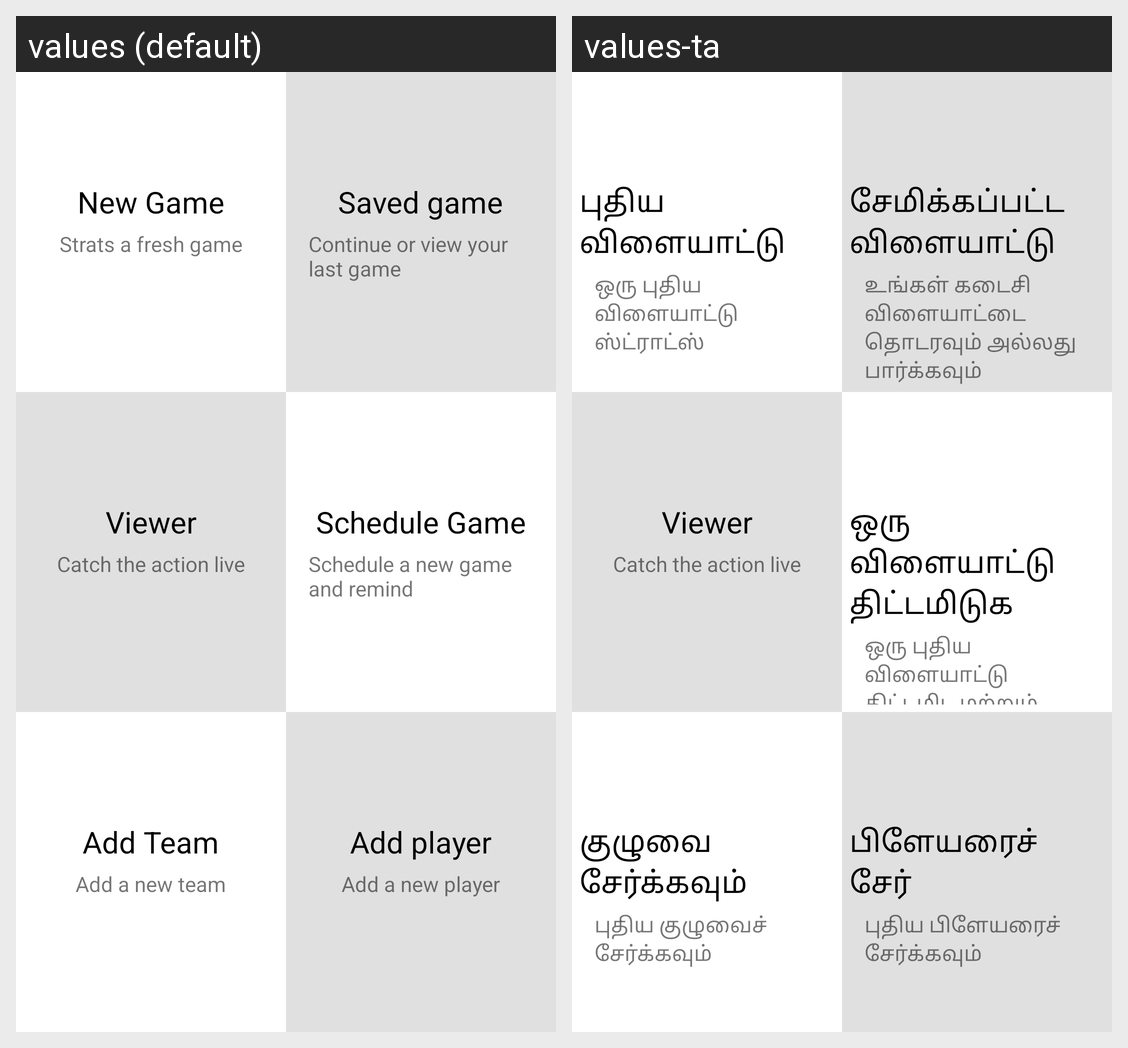

For this localized Android screen grid, give each drawn string resource with its value in every locale shown.
Android screen res/layout/menu_page.xml rendered under 2 locales, left to right: values (default), values-ta. Device: Nexus 5 (rendered at 1080×1920; each locale shown at half size, 540×960, under a caption strip naming it); theme MyMaterialTheme.
Strings drawn on this screen, with the default value and each locale's value (text and hints the layout hard-codes, and strings that could not be matched under every locale, appear in the picture but are not listed):

new_game
  values: New Game
  values-ta: புதிய விளையாட்டு

new_game_desc
  values: Strats a fresh game
  values-ta: ஒரு புதிய விளையாட்டு ஸ்ட்ராட்ஸ்

saved_game
  values: Saved game
  values-ta: சேமிக்கப்பட்ட விளையாட்டு

saved_game_desc
  values: Continue or view your last game
  values-ta: உங்கள் கடைசி விளையாட்டை தொடரவும் அல்லது பார்க்கவும்

viewer
  values: Viewer
  values-ta: Viewer  [not translated; the default value is used]

view_desc
  values: Catch the action live
  values-ta: Catch the action live  [not translated; the default value is used]

schedule_game
  values: Schedule Game
  values-ta: ஒரு விளையாட்டு திட்டமிடுக

schedule_game_desc
  values: Schedule a new game and remind
  values-ta: ஒரு புதிய விளையாட்டு திட்டமிட மற்றும் நினைவூட்டு

add_team
  values: Add Team
  values-ta: குழுவை சேர்க்கவும்

add_team_desc
  values: Add a new team
  values-ta: புதிய குழுவைச் சேர்க்கவும்

add_player
  values: Add player
  values-ta: பிளேயரைச் சேர்

add_player_desc
  values: Add a new player
  values-ta: புதிய பிளேயரைச் சேர்க்கவும்
